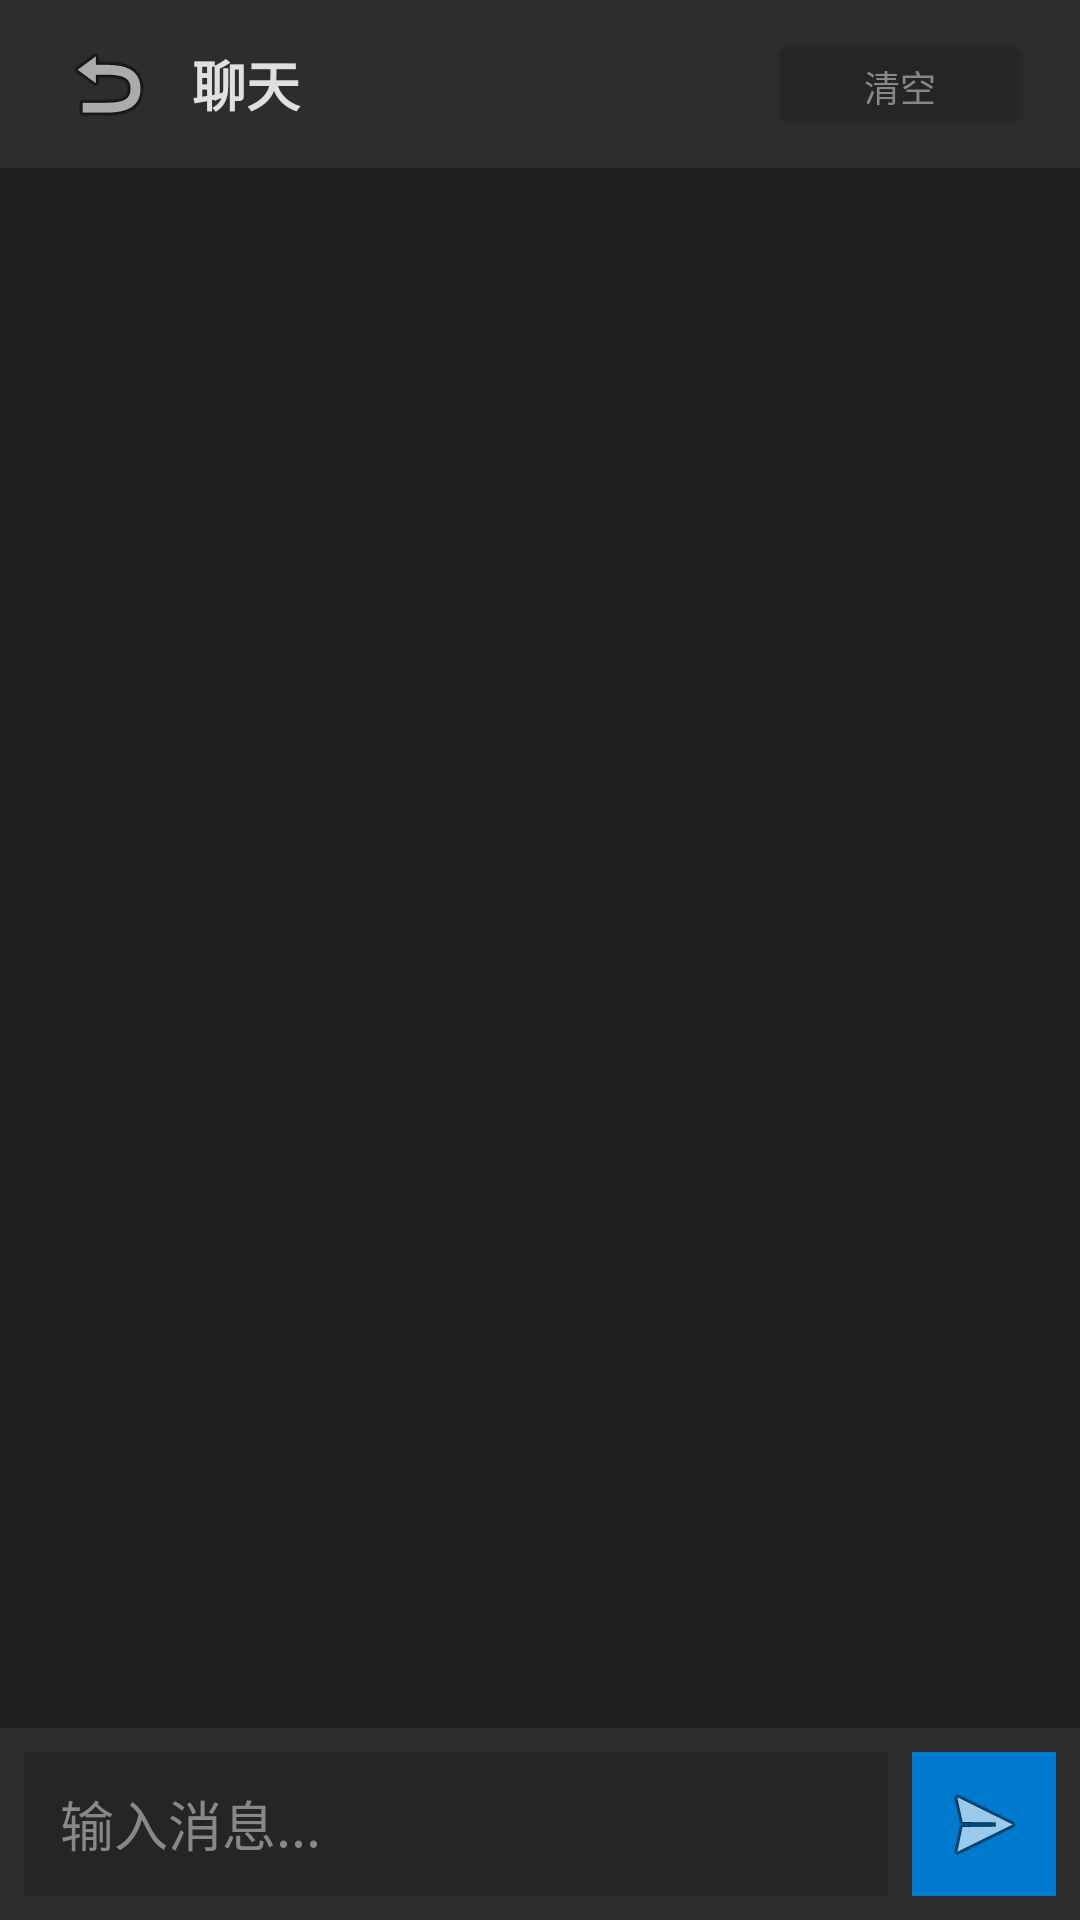

This screen was rendered from an Android layout file. Write that file and the resources it references.
<!-- AndroidManifest.xml: application theme Theme.LlamaLauncher -->
<!-- res/layout/activity_chat.xml -->
<?xml version="1.0" encoding="utf-8"?>
<LinearLayout xmlns:android="http://schemas.android.com/apk/res/android"
    android:layout_width="match_parent"
    android:layout_height="match_parent"
    android:orientation="vertical"
    android:background="@color/bg_primary">

    
    <LinearLayout
        android:layout_width="match_parent"
        android:layout_height="56dp"
        android:background="@color/bg_card"
        android:gravity="center_vertical"
        android:orientation="horizontal"
        android:paddingStart="16dp"
        android:paddingEnd="16dp">

        <ImageButton
            android:id="@+id/backButton"
            android:layout_width="40dp"
            android:layout_height="40dp"
            android:background="?attr/selectableItemBackgroundBorderless"
            android:src="@android:drawable/ic_menu_revert"
            android:contentDescription="返回" />

        <TextView
            android:layout_width="0dp"
            android:layout_height="wrap_content"
            android:layout_weight="1"
            android:layout_marginStart="8dp"
            android:text="@string/title_chat"
            android:textColor="@color/text_primary"
            android:textSize="18sp"
            android:textStyle="bold" />

        <Button
            android:id="@+id/clearChatButton"
            android:layout_width="wrap_content"
            android:layout_height="36dp"
            android:text="@string/chat_clear"
            android:backgroundTint="@color/bg_secondary"
            android:textColor="@color/text_secondary"
            android:textSize="12sp" />
    </LinearLayout>

    
    <androidx.recyclerview.widget.RecyclerView
        android:id="@+id/chatRecyclerView"
        android:layout_width="match_parent"
        android:layout_height="0dp"
        android:layout_weight="1"
        android:padding="12dp"
        android:clipToPadding="false" />

    
    <LinearLayout
        android:layout_width="match_parent"
        android:layout_height="wrap_content"
        android:background="@color/bg_card"
        android:orientation="horizontal"
        android:gravity="center_vertical"
        android:padding="8dp">

        <EditText
            android:id="@+id/messageInput"
            android:layout_width="0dp"
            android:layout_height="48dp"
            android:layout_weight="1"
            android:background="@color/bg_secondary"
            android:hint="@string/chat_hint"
            android:textColorHint="@color/text_secondary"
            android:textColor="@color/text_primary"
            android:paddingStart="12dp"
            android:paddingEnd="12dp"
            android:inputType="textMultiLine"
            android:maxLines="4" />

        <ImageButton
            android:id="@+id/sendButton"
            android:layout_width="48dp"
            android:layout_height="48dp"
            android:layout_marginStart="8dp"
            android:background="@color/accent_blue"
            android:src="@android:drawable/ic_menu_send"
            android:contentDescription="@string/chat_send"
            android:scaleType="centerInside" />
    </LinearLayout>

</LinearLayout>
<!-- resources referenced by this layout -->
<resources>
  <color name="accent_blue">#FF007ACC</color>
  <color name="bg_card">#FF2D2D30</color>
  <color name="bg_primary">#FF1E1E1E</color>
  <color name="bg_secondary">#FF252526</color>
  <color name="text_primary">#FFE0E0E0</color>
  <color name="text_secondary">#FF888888</color>
  <string name="chat_clear">清空</string>
  <string name="chat_hint">输入消息...</string>
  <string name="chat_send">发送</string>
  <string name="title_chat">聊天</string>
  <style name="Theme.LlamaLauncher" parent="Theme.MaterialComponents.DayNight.DarkActionBar">
          <item name="colorPrimary">@color/accent_blue</item>
          <item name="colorPrimaryVariant">@color/accent_blue</item>
          <item name="colorOnPrimary">@color/white</item>
          <item name="colorSecondary">@color/accent_green</item>
          <item name="colorSecondaryVariant">@color/accent_green</item>
          <item name="colorOnSecondary">@color/black</item>
          <item name="android:statusBarColor">@color/bg_primary</item>
          <item name="android:navigationBarColor">@color/bg_primary</item>
          <item name="android:windowBackground">@color/bg_primary</item>
      </style>
  <color name="white">#FFFFFFFF</color>
  <color name="accent_green">#FF4EC9B0</color>
  <color name="black">#FF000000</color>
</resources>
